Dataset: Dataset (GitHub, arsalannkhann/Brain-Tumor-Detection). Classes: glioma, meningioma, no tumor, pituitary tumor.

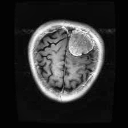
Label: meningioma

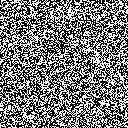
Label: pituitary tumor

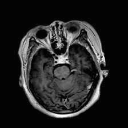
Label: pituitary tumor

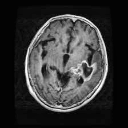
Label: glioma

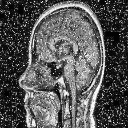
Label: no tumor

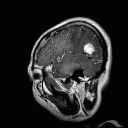
Label: glioma
